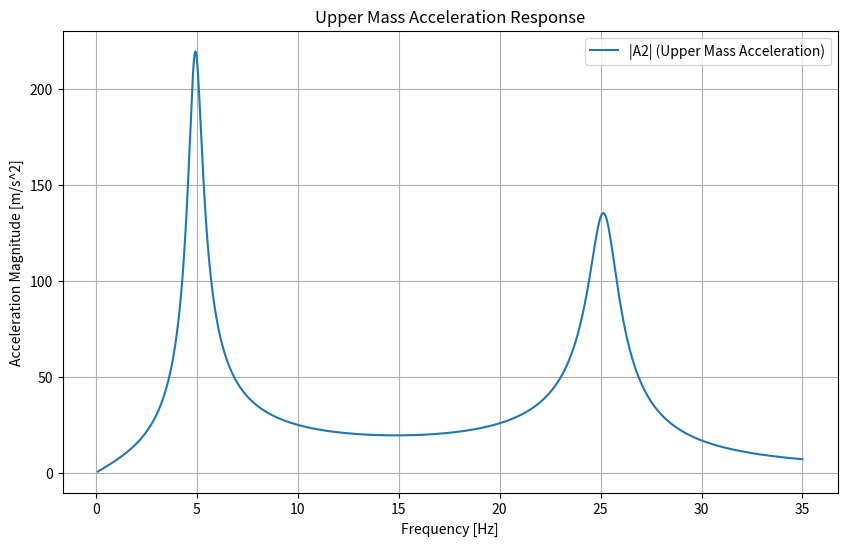
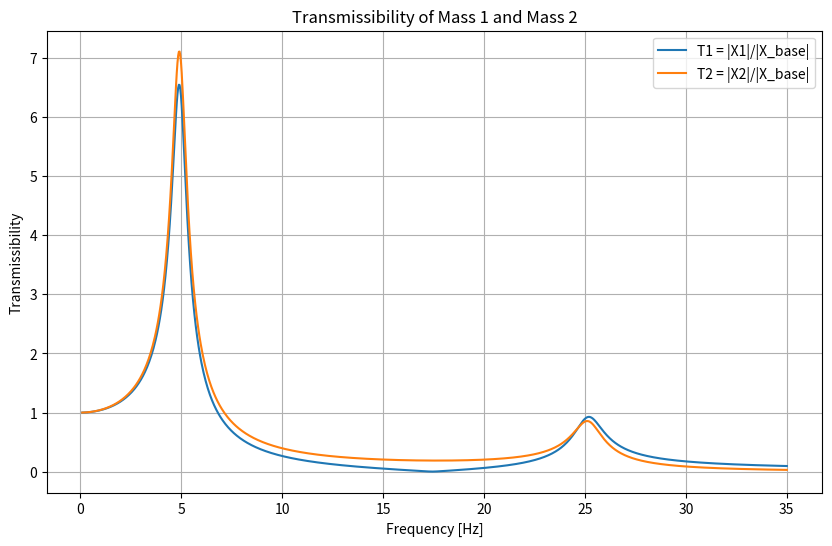
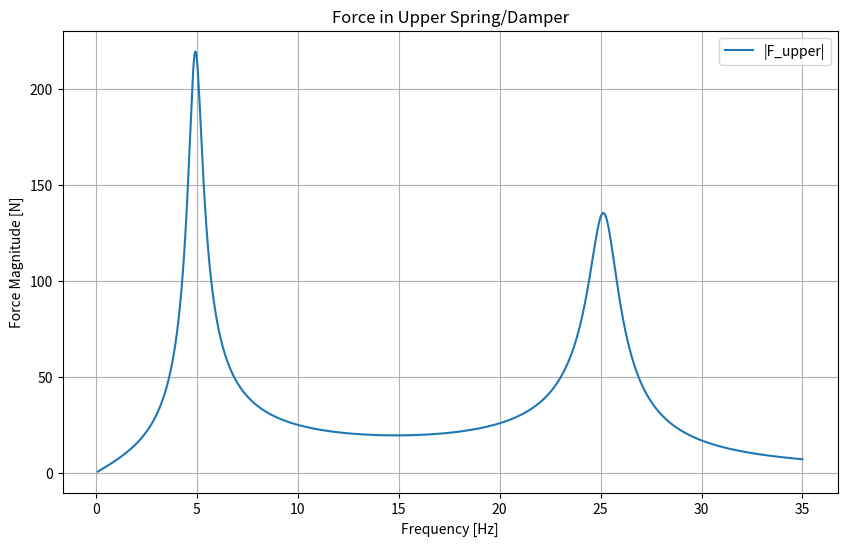
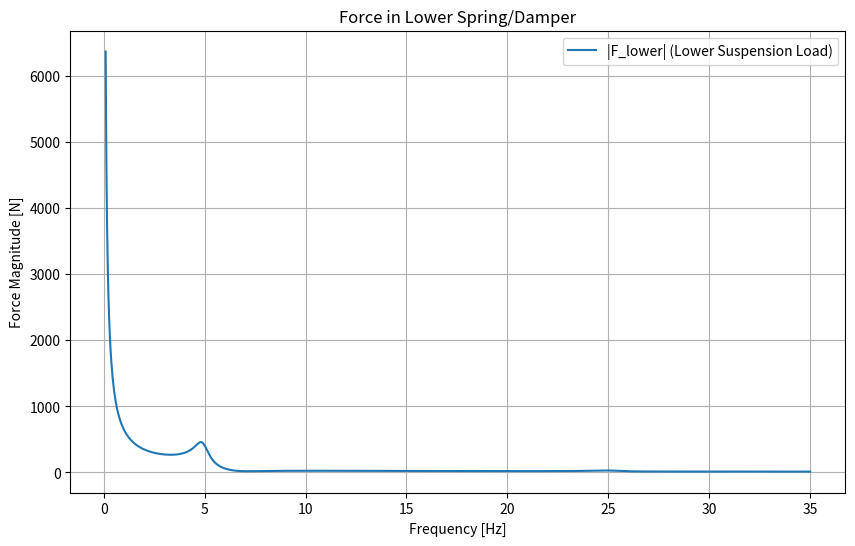

The script that saved these images, in order:
###############################################################################
# 3. Code Imports and Utilities
###############################################################################
import numpy as np
import matplotlib.pyplot as plt
from scipy.linalg import eigh
from scipy.sparse import diags
from scipy.sparse.linalg import spsolve

# Utility function: dynamic_stiffness
def dynamic_stiffness(m, c, k, w):
    """
    Computes the dynamic stiffness:
    K_d(w) = k - w^2*m + j*w*c
    """
    return k - (w**2)*m + 1j*w*c

"""
INPUT
"""
# Updated System Parameters
m1 = 1.0   # Lower mass [kg]
c1 = 10.0  # Lower damping [Ns/m]
k1 = 2000.0  # Lower stiffness [N/m]

m2 = 1.0   # Upper mass [kg]
c2 = 2.0   # Upper damping [Ns/m]
k2 = 12000.0  # Upper stiffness [N/m]

# Updated Frequency Range (0 to 35 Hz)
f_min = 0.1   # Avoid division by zero
f_max = 35.0

def compute_2DOF_response(m1, c1, k1, m2, c2, k2, w):
    """Solves for X1 and X2 given a base velocity excitation (1 m/s)."""
    
    # Dynamic stiffness terms
    Kd1 = dynamic_stiffness(m1, c1, k1, w)  # For mass 1
    Kd2 = dynamic_stiffness(m2, c2, k2, w)  # For mass 2
    
    # Base velocity excitation: V_base = 1.0 m/s
    # => base displacement in frequency domain: X_base = 1 / (j w)
    V_base = 1.0
    X_base = V_base / (1j * w)  # [m]
    
    # System matrix (2x2) for X1, X2
    # IMPORTANT: Avoid double subtracting w^2*m2 on the bottom-right entry
    M = np.array([
        [(k1 - w**2*m1 + 1j*w*c1) + (k2 + 1j*w*c2),   -(k2 + 1j*w*c2)],
        [-(k2 + 1j*w*c2),                            (k2 - w**2*m2 + 1j*w*c2)]
    ])
    
    # Right-hand side: from base motion
    # Force transmitted by the lower spring/damper is (k1 + j w c1)*(X1 - X_base).
    # We move that to the RHS => F_input = -(k1 + j w c1)*X_base
    F_input = -(k1 + 1j*w*c1) * X_base
    RHS = np.array([F_input, 0])
    
    # Solve for X1 and X2
    X1, X2 = np.linalg.solve(M, RHS)
    
    return X1, X2

def vertical_load(X1, w, c1, k1):
    """Computes vertical force response at lower suspension."""
    return (k1 + 1j * w * c1) * (X1 - (1 / (1j * w)))

# Frequency array
num_points = 1000
f_vals = np.linspace(f_min, f_max, num_points)
w_vals = 2 * np.pi * f_vals  # Convert Hz to rad/s

# Arrays to store frequency responses
X1_vals = np.zeros_like(w_vals, dtype=complex)
X2_vals = np.zeros_like(w_vals, dtype=complex)

for i, w in enumerate(w_vals):
    X1_vals[i], X2_vals[i] = compute_2DOF_response(m1, c1, k1, m2, c2, k2, w)

###############################################################################
# 1. Acceleration of the upper mass (A2)
###############################################################################
# A2 = -w^2 * X2 (frequency domain relation)
A2_vals = -w_vals**2 * X2_vals

###############################################################################
# 2. Transmissibility (ratio of mass motion to base motion)
###############################################################################
# Base displacement amplitude = |X_base| = 1 / w
# Transmissibility T2 = |X2| / |X_base| = w * |X2|
# Similarly T1 = w * |X1|
X_base_mag = 1 / w_vals
X1_mag = np.abs(X1_vals)
X2_mag = np.abs(X2_vals)

T1 = X1_mag / X_base_mag  # or simply w_vals * X1_mag
T2 = X2_mag / X_base_mag  # or simply w_vals * X2_mag

###############################################################################
# 3. Force in the upper spring/damper
###############################################################################
# F_upper = (k2 + j w c2)*(X2 - X1)
F_upper_vals = (k2 + 1j*w_vals*c2) * (X2_vals - X1_vals)
F_upper_mag = np.abs(F_upper_vals)

###############################################################################
# (Optional) We can still compute the vertical load in the lower suspension:
###############################################################################
F_lower_vals = vertical_load(X1_vals, w_vals, c1, k1)
F_lower_mag = np.abs(F_lower_vals)

###############################################################################
# Plotting
###############################################################################
plt.figure(figsize=(10, 6))
plt.plot(f_vals, np.abs(A2_vals), label='|A2| (Upper Mass Acceleration)')
plt.xlabel('Frequency [Hz]')
plt.ylabel('Acceleration Magnitude [m/s^2]')
plt.title('Upper Mass Acceleration Response')
plt.grid(True)
plt.legend()

plt.figure(figsize=(10, 6))
plt.plot(f_vals, T1, label='T1 = |X1|/|X_base|')
plt.plot(f_vals, T2, label='T2 = |X2|/|X_base|')
plt.xlabel('Frequency [Hz]')
plt.ylabel('Transmissibility')
plt.title('Transmissibility of Mass 1 and Mass 2')
plt.grid(True)
plt.legend()

plt.figure(figsize=(10, 6))
plt.plot(f_vals, F_upper_mag, label='|F_upper|')
plt.xlabel('Frequency [Hz]')
plt.ylabel('Force Magnitude [N]')
plt.title('Force in Upper Spring/Damper')
plt.grid(True)
plt.legend()

# (Optional) If you want to plot the lower load as well:
plt.figure(figsize=(10, 6))
plt.plot(f_vals, F_lower_mag, label='|F_lower| (Lower Suspension Load)')
plt.xlabel('Frequency [Hz]')
plt.ylabel('Force Magnitude [N]')
plt.title('Force in Lower Spring/Damper')
plt.grid(True)
plt.legend()

plt.show()
